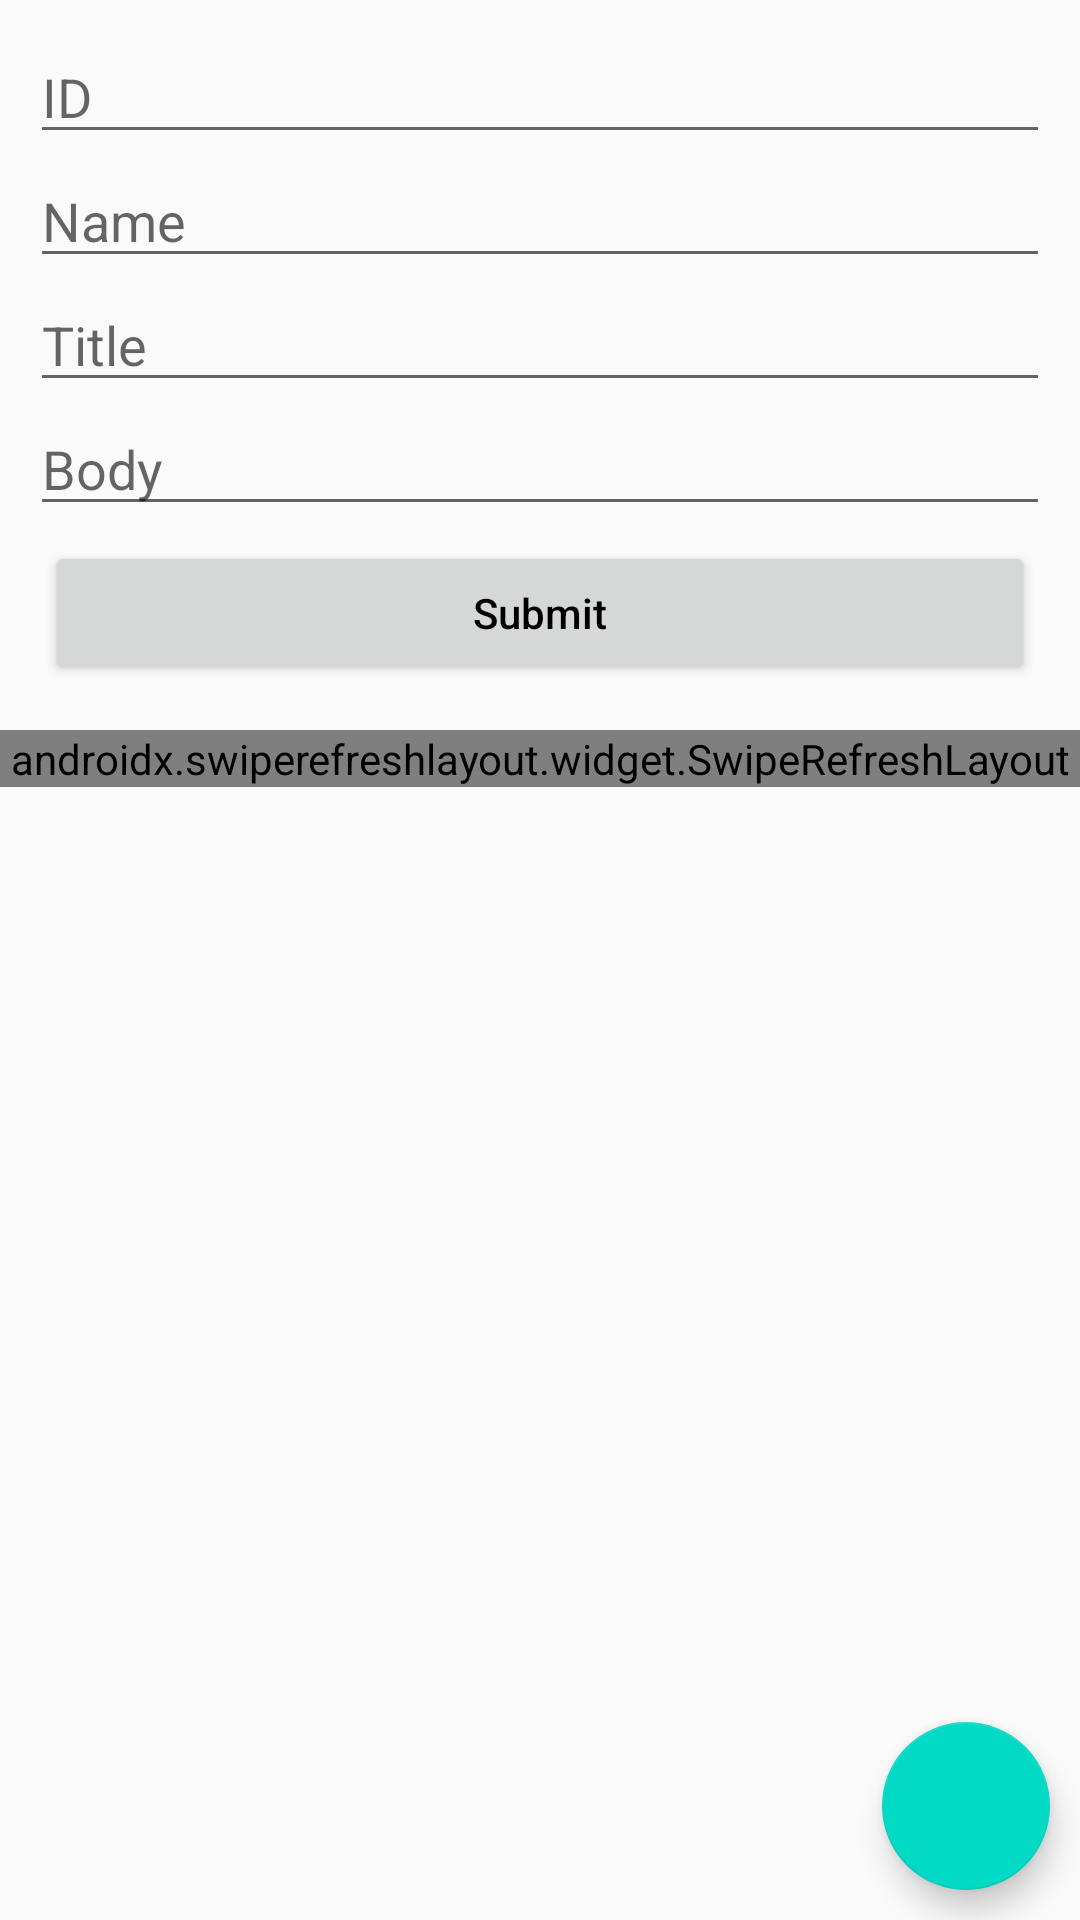

Android layout source for this screen:
<!-- AndroidManifest.xml: activity theme customTheme -->
<!-- res/layout/activity_main.xml -->
<?xml version="1.0" encoding="utf-8"?>
<RelativeLayout xmlns:android="http://schemas.android.com/apk/res/android"
    xmlns:app="http://schemas.android.com/apk/res-auto"
    xmlns:tools="http://schemas.android.com/tools"
    android:layout_width="match_parent"
    android:layout_height="match_parent"
    tools:context=".MainActivity">


    <com.google.android.material.floatingactionbutton.FloatingActionButton
        android:layout_width="wrap_content"
        android:layout_height="wrap_content"
        android:layout_alignParentBottom="true"
        android:layout_alignParentRight="true"
        android:onClick="secondActivity"
        android:src="@drawable/ic_format_list_bulleted_black_24dp"
        android:tint="#FFFFFF"
        android:layout_margin="10dp"/>

    <LinearLayout
        android:layout_width="match_parent"
        android:layout_height="wrap_content"
        android:orientation="vertical"
        android:id="@+id/inputL1"
        android:layout_margin="10dp">

        <EditText
            android:layout_width="match_parent"
            android:layout_height="wrap_content"
            android:hint="ID"
            android:id="@+id/inputUserIdET"/>

        <EditText
            android:layout_width="match_parent"
            android:layout_height="wrap_content"
            android:hint="Name"
            android:id="@+id/inputNameET"/>

        <EditText
            android:layout_width="match_parent"
            android:layout_height="wrap_content"
            android:hint="Title"
            android:id="@+id/inputTitleET"/>

        <EditText
            android:layout_width="match_parent"
            android:layout_height="wrap_content"
            android:hint="Body"
            android:id="@+id/inputBodyET"/>

        <Button
            android:layout_width="match_parent"
            android:layout_height="wrap_content"
            android:id="@+id/SubmitBTN"
            android:text="Submit"
            android:textAllCaps="false"
            android:layout_margin="5dp"
            android:textColor="#000000"
            android:layout_marginLeft="40dp"
            android:layout_marginRight="40dp"/>

    </LinearLayout>

    <LinearLayout
        android:layout_width="match_parent"
        android:layout_height="match_parent"
        android:layout_below="@id/inputL1"
        android:orientation="vertical">

        <androidx.swiperefreshlayout.widget.SwipeRefreshLayout
            android:layout_width="match_parent"
            android:layout_height="wrap_content"
            android:id="@+id/swipeRef1">

            <androidx.recyclerview.widget.RecyclerView
                android:layout_width="match_parent"
                android:layout_height="match_parent"
                android:layout_marginTop="10dp"

                android:id="@+id/userRecyclearview">

            </androidx.recyclerview.widget.RecyclerView>

        </androidx.swiperefreshlayout.widget.SwipeRefreshLayout>

    </LinearLayout>


</RelativeLayout>
<!-- resources referenced by this layout -->
<resources>
  <style name="customTheme" parent="AppTheme">
          <item name="windowActionBar">false</item>
          <item name="windowNoTitle">true</item>
          <item name="android:statusBarColor" tools:targetApi="lollipop">#FFFFFF</item>
          <item name="android:windowLightStatusBar" tools:targetApi="m">true</item>
      </style>
  <style name="AppTheme" parent="Theme.AppCompat.Light.DarkActionBar">
          
          <item name="colorPrimary">@color/colorPrimary</item>
          <item name="colorPrimaryDark">@color/colorPrimaryDark</item>
          <item name="colorAccent">@color/colorAccent</item>
      </style>
  <!-- not gathered from this repository: default colours our renderer supplied (Android Studio template values) -->
  <color name="colorPrimary">#FF6200EE</color>
  <color name="colorPrimaryDark">#FF3700B3</color>
  <color name="colorAccent">#FF03DAC5</color>
</resources>
